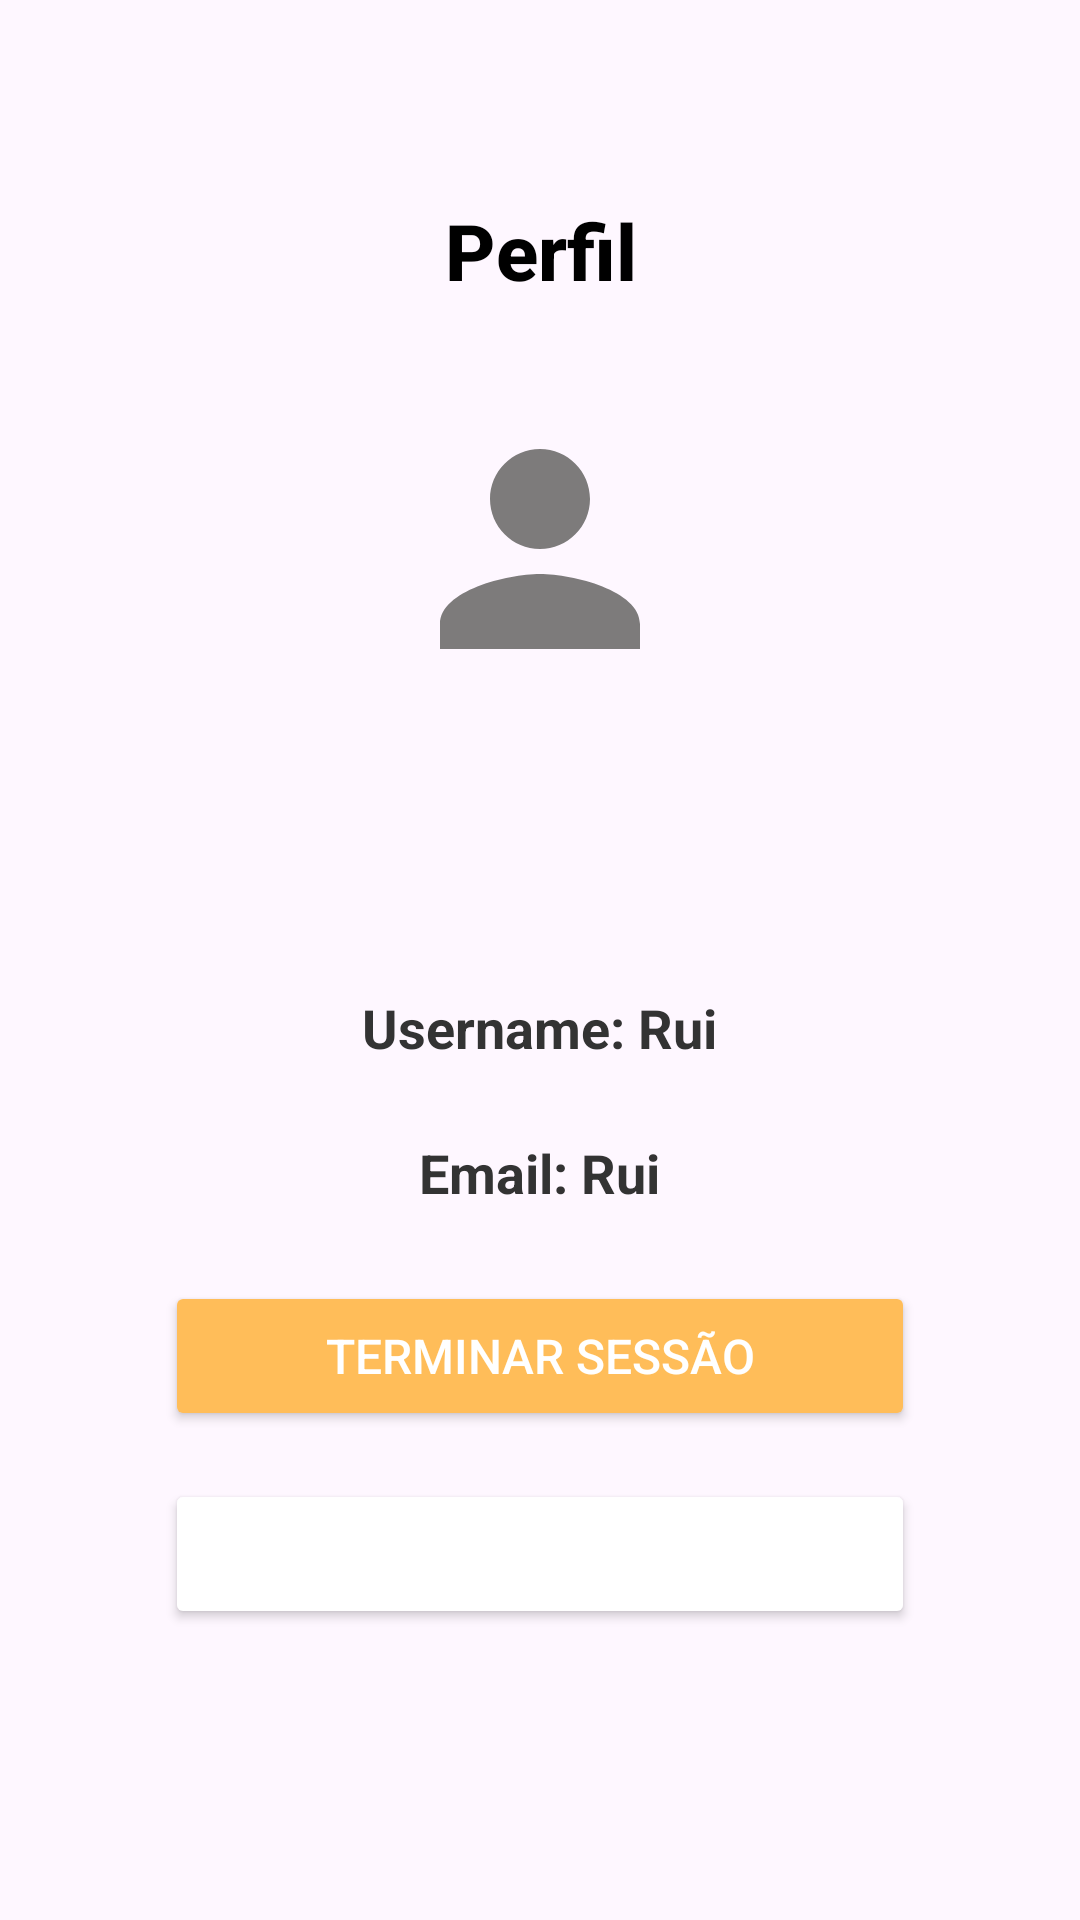

Here is an Android app screen rendered from its layout file. Give the layout XML and the strings, colors and styles it references.
<!-- AndroidManifest.xml: application theme Theme.ShopMate -->
<!-- res/layout/fragment_user.xml -->
<?xml version="1.0" encoding="utf-8"?>
<androidx.constraintlayout.widget.ConstraintLayout
    xmlns:android="http://schemas.android.com/apk/res/android"
    xmlns:app="http://schemas.android.com/apk/res-auto"
    android:layout_width="match_parent"
    android:layout_height="match_parent">

    <TextView
        android:id="@+id/tvTitle"
        android:layout_width="wrap_content"
        android:layout_height="wrap_content"
        android:text="Perfil"
        android:textSize="26sp"
        android:textStyle="bold"
        android:fontFamily="sans-serif-medium"
        android:textColor="@color/black"
        android:gravity="center"
        android:layout_marginTop="50dp"
        android:padding="16dp"
        app:layout_constraintTop_toTopOf="parent"
        app:layout_constraintStart_toStartOf="parent"
        app:layout_constraintEnd_toEndOf="parent"/>

    
    <ImageView
        android:id="@+id/ivAvatar"
        android:layout_width="100dp"
        android:layout_height="100dp"
        android:src="@drawable/baseline_person_24"
        android:layout_marginTop="16dp"
        android:layout_marginBottom="18dp"
        android:layout_gravity="center"
        android:scaleType="centerCrop"
        app:layout_constraintTop_toBottomOf="@id/tvTitle"
        app:layout_constraintStart_toStartOf="parent"
        app:layout_constraintEnd_toEndOf="parent"/>

    <LinearLayout
        android:layout_width="wrap_content"
        android:layout_height="wrap_content"
        android:orientation="vertical"
        android:gravity="center"
        android:padding="24dp"
        app:layout_constraintTop_toBottomOf="@id/ivAvatar"
    app:layout_constraintBottom_toBottomOf="parent"
    app:layout_constraintStart_toStartOf="parent"
    app:layout_constraintEnd_toEndOf="parent">

    
    <TextView
        android:id="@+id/tvUsername"
        android:layout_width="wrap_content"
        android:layout_height="wrap_content"
        android:text="Username: Rui"
        android:textSize="18sp"
        android:textColor="#333333"
        android:textStyle="bold"
        android:gravity="center"
        android:layout_marginBottom="24dp"/>

    <TextView
        android:id="@+id/tvEmail"
        android:layout_width="wrap_content"
        android:layout_height="wrap_content"
        android:text="Email: Rui"
        android:textSize="18sp"
        android:textColor="#333333"
        android:textStyle="bold"
        android:gravity="center"
        android:layout_marginBottom="24dp"/>

    
    <Button
        android:id="@+id/btnLogOut"
        android:layout_width="250dp"
        android:layout_height="50dp"
        android:text="Terminar Sessão"
        android:textSize="16sp"
        android:backgroundTint="@color/yellow"
        android:textColor="@color/white"
        android:layout_marginBottom="16dp"
        android:elevation="4dp"/>

    
    <Button
        android:id="@+id/btnDeleteAccount"
        android:layout_width="250dp"
        android:layout_height="50dp"
        android:text="Apagar Conta"
        android:textSize="16sp"
        android:backgroundTint="@color/red"
        android:textColor="@color/white"
        android:elevation="4dp"/>
</LinearLayout>

    </androidx.constraintlayout.widget.ConstraintLayout>
<!-- resources referenced by this layout -->
<resources>
  <color name="black">#FF000000</color>
  <color name="white">#FFFFFFFF</color>
  <color name="yellow">#FFBD59</color>
  <!-- drawable baseline_person_24 (drawable) -->
  <vector xmlns:android="http://schemas.android.com/apk/res/android" android:height="24dp" android:tint="#7D7B7B" android:viewportHeight="24" android:viewportWidth="24" android:width="24dp">
        
      <path android:fillColor="@android:color/white" android:pathData="M12,12c2.21,0 4,-1.79 4,-4s-1.79,-4 -4,-4 -4,1.79 -4,4 1.79,4 4,4zM12,14c-2.67,0 -8,1.34 -8,4v2h16v-2c0,-2.66 -5.33,-4 -8,-4z"/>
      
  </vector>
  <style name="Theme.ShopMate" parent="Base.Theme.ShopMate" />
  <style name="Base.Theme.ShopMate" parent="Theme.Material3.DayNight.NoActionBar">
          
          
      </style>
</resources>
